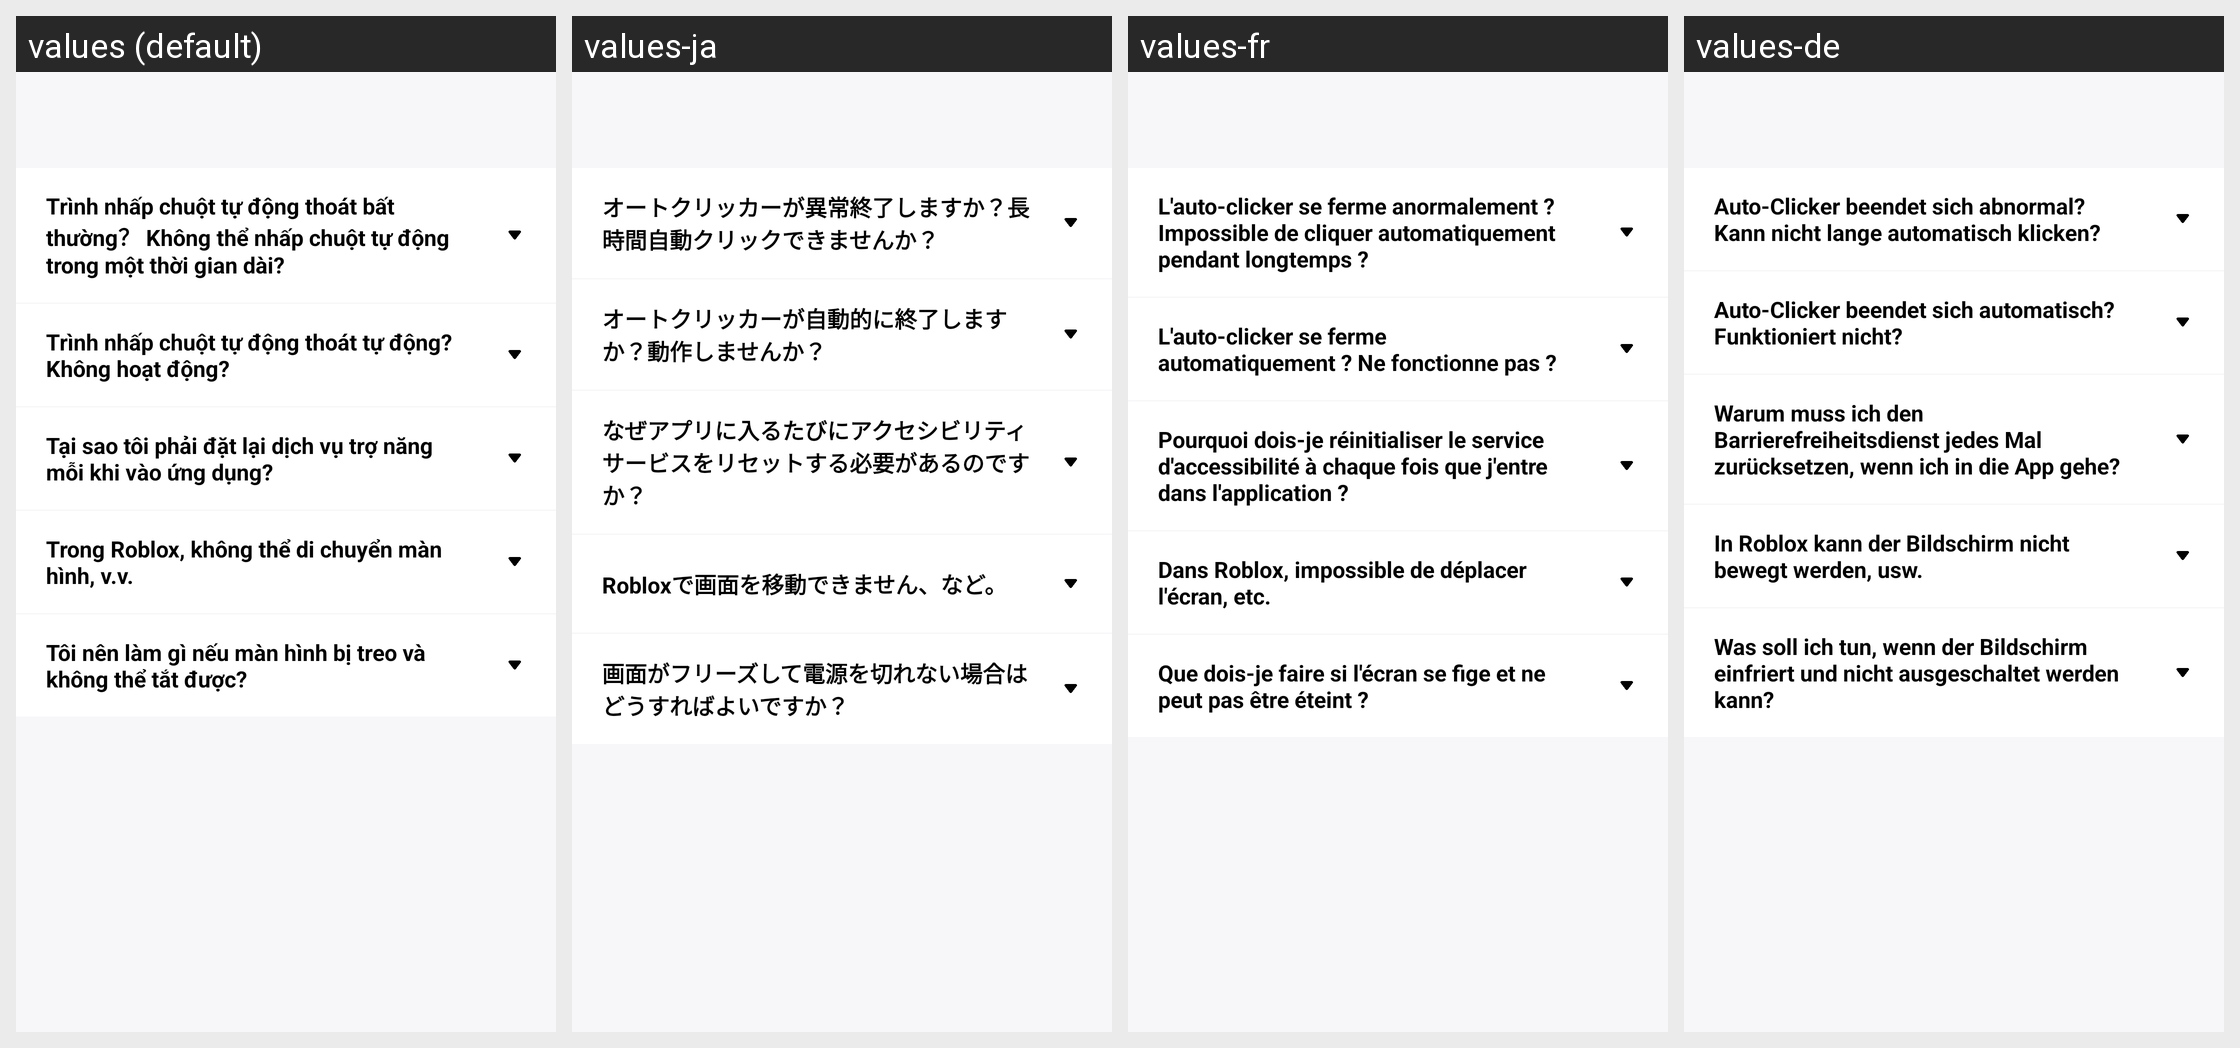

The same Android screen rendered under several of its app's locales, left to right. List the strings drawn on it with the default value and each locale's translation.
Android screen res/layout/activity_faqactivity.xml rendered under 4 locales, left to right: values (default), values-ja, values-fr, values-de. Device: Nexus 5 (rendered at 1080×1920; each locale shown at half size, 540×960, under a caption strip naming it); theme Theme.AutoClick.
Other locales in the repository, not shown: values-en, values-es, values-ko, values-zh-rCN.
Strings drawn on this screen, with the default value and each locale's value (text and hints the layout hard-codes appear in the picture but are not listed):

text_faq1
  values: Trình nhấp chuột tự động thoát bất thường？ Không thể nhấp chuột tự động trong một thời gian dài?
  values-ja: オートクリッカーが異常終了しますか？長時間自動クリックできませんか？
  values-fr: L'auto-clicker se ferme anormalement ? Impossible de cliquer automatiquement pendant longtemps ?
  values-de: Auto-Clicker beendet sich abnormal? Kann nicht lange automatisch klicken?

text_fqa11
  values: 1. Nó có xu hướng bị lỗi khi đặt khoảng thời gian dưới 40 mili giây. Chúng tôi khuyên bạn nên nhấp chuột rất nhanh trong một khoảng thời gian ngắn.
  values-ja: 1. 40ミリ秒未満の間隔を設定するとクラッシュしやすくなります。短時間で非常に速くクリックすることをお勧めします。
  values-fr: 1. Il a tendance à planter lors de la définition d'intervalles inférieurs à 40 millisecondes. Nous recommandons de cliquer très rapidement pendant une courte durée.
  values-de: 1. Es neigt dazu abzustürzen, wenn Intervalle unter 40 Millisekunden eingestellt werden. Wir empfehlen, sehr schnell für kurze Zeit zu klicken.

text_fqa12
  values: 2. Hệ thống sẽ tự động buộc đóng ứng dụng khi mức tiêu thụ điện năng tăng đột ngột. Điều này có thể được giải quyết bằng cách đặt quyền TỰ ĐỘNG BẮT ĐẦU và TỐI ƯU HÓA PIN.
  values-ja: 2. 電力消費が急激に増加すると、システムが自動的にアプリを強制終了します。これは、自動開始とバッテリー最適化の権限を設定することで解決できます。
  values-fr: 2. Le système fermera automatiquement l'application lorsque la consommation d'énergie augmente soudainement. Cela peut être résolu en définissant les permissions DÉMARRAGE AUTOMATIQUE et OPTIMISATION DE BATTERIE.
  values-de: 2. Das System wird die App automatisch schließen, wenn der Stromverbrauch plötzlich ansteigt. Dies kann durch Einstellen der AUTO-START und BATTERIE-OPTIMIERUNG Berechtigungen behoben werden.

text_fqa13
  values: 3. Phần trên có thể giải thích 90% các trường hợp thoát ra bất thường, và một số liên quan đến thiết bị và hệ thống cụ thể. Nếu cách trên không giải quyết được sự cố của bạn, bạn có thể khởi động lại ứng dụng.
  values-ja: 3. 上記は異常終了の90%を説明でき、一部は特定のデバイスとシステムに関連しています。上記で問題が解決しない場合は、アプリを再起動してください。
  values-fr: 3. Ce qui précède peut expliquer 90% des fermetures anormales, et certaines sont liées à des appareils et systèmes spécifiques. Si ce qui précède ne résout pas votre problème, vous pouvez redémarrer l'application.
  values-de: 3. Das Obige kann 90% der abnormalen Beendigungen erklären, und einige sind mit spezifischen Geräten und Systemen verbunden. Wenn das Obige Ihr Problem nicht löst, können Sie die App neu starten.

text_fqa2
  values: Trình nhấp chuột tự động thoát tự động? Không hoạt động?
  values-ja: オートクリッカーが自動的に終了しますか？動作しませんか？
  values-fr: L'auto-clicker se ferme automatiquement ? Ne fonctionne pas ?
  values-de: Auto-Clicker beendet sich automatisch? Funktioniert nicht?

text_fqa21
  values: 1. Lý do chính cho sự cố này là DỊCH VỤ TRUY CẬP đã bị lỗi. Bạn có thể:
  values-ja: 1. この問題の主な原因は、アクセシビリティサービスが失敗したことです。次のことができます：
  values-fr: 1. La raison principale de ce problème est que le SERVICE D'ACCESSIBILITÉ a échoué. Vous pouvez :
  values-de: 1. Der Hauptgrund für dieses Problem ist, dass der BARRIEREFREIHEITSDIENST fehlgeschlagen ist. Sie können:

text_fqa22
  values: 2. Trước hết hãy tắt Dịch vụ Trợ năng , sau đó bật lại Dịch vụ Trợ năng một lần nữa; hoặc bạn có thể đóng và khởi động lại ứng dụng; hoặc khởi động lại thiết bị.
  values-ja: 2. まずアクセシビリティサービスをオフにしてから、再度アクセシビリティサービスをオンにする；またはアプリを閉じて再起動する；またはデバイスを再起動する。
  values-fr: 2. D'abord éteindre le Service d'Accessibilité, puis rallumer le Service d'Accessibilité ; ou vous pouvez fermer et redémarrer l'application ; ou redémarrer l'appareil.
  values-de: 2. Zuerst den Barrierefreiheitsdienst ausschalten, dann den Barrierefreiheitsdienst wieder einschalten; oder Sie können die App schließen und neu starten; oder das Gerät neu starten.

text_fqa3
  values: Tại sao tôi phải đặt lại dịch vụ trợ năng mỗi khi vào ứng dụng?
  values-ja: なぜアプリに入るたびにアクセシビリティサービスをリセットする必要があるのですか？
  values-fr: Pourquoi dois-je réinitialiser le service d'accessibilité à chaque fois que j'entre dans l'application ?
  values-de: Warum muss ich den Barrierefreiheitsdienst jedes Mal zurücksetzen, wenn ich in die App gehe?

text_fqa31
  values: Android rất nghiêm ngặt về quyền, vì vậy mỗi khi khởi động lại ứng dụng, bạn cần bật lại ứng dụng đó. Tuy nhiên, bạn có thể khắc phục điều này bằng cách cài đặt AUTO START.
  values-ja: Androidは権限に非常に厳格なので、アプリを再起動するたびに、そのアプリを再度オンにする必要があります。ただし、自動開始を設定することでこれを修正できます。
  values-fr: Android est très strict sur les permissions, donc à chaque fois que vous redémarrez l'application, vous devez rallumer cette application. Cependant, vous pouvez corriger cela en configurant DÉMARRAGE AUTOMATIQUE.
  values-de: Android ist sehr streng mit Berechtigungen, daher müssen Sie jedes Mal, wenn Sie die App neu starten, diese App wieder einschalten. Sie können dies jedoch beheben, indem Sie AUTO-START einrichten.

text_fqa4
  values: Trong Roblox, không thể di chuyển màn hình, v.v.
  values-ja: Robloxで画面を移動できません、など。
  values-fr: Dans Roblox, impossible de déplacer l'écran, etc.
  values-de: In Roblox kann der Bildschirm nicht bewegt werden, usw.

text_fqa41
  values: Khi chạm tự động nhanh, hệ thống không thể nhận ra các thao tác của người, thậm chí nếu có, nó sẽ gây ra lỗi hệ thống. Bạn nên dừng tác vụ trước khi thực hiện các thao tác trên màn hình.
  values-ja: 高速自動タッチ時、システムは人間の操作を認識できず、認識したとしてもシステムエラーを引き起こします。画面で操作を実行する前にタスクを停止する必要があります。
  values-fr: Lors d'un toucher automatique rapide, le système ne peut pas reconnaître les opérations humaines, et même s'il le fait, cela causera des erreurs système. Vous devez arrêter la tâche avant d'effectuer des opérations sur l'écran.
  values-de: Bei schnellem automatischem Berühren kann das System menschliche Operationen nicht erkennen, und selbst wenn es das tut, verursacht es Systemfehler. Sie sollten die Aufgabe stoppen, bevor Sie Operationen auf dem Bildschirm ausführen.

text_fqa5
  values: Tôi nên làm gì nếu màn hình bị treo và không thể tắt được?
  values-ja: 画面がフリーズして電源を切れない場合はどうすればよいですか？
  values-fr: Que dois-je faire si l'écran se fige et ne peut pas être éteint ?
  values-de: Was soll ich tun, wenn der Bildschirm einfriert und nicht ausgeschaltet werden kann?

text_fqa51
  values: Khi không thể tắt trình nhấp tự động và điện thoại không hoạt động được, bạn có thể nhấn nút nguồn để màn hình nghỉ và trình nhấp tự động của chúng tôi sẽ tự động tạm dừng nhấp sau khi màn hình nghỉ.
  values-ja: オートクリッカーをオフにできず、電話が動作しない場合、電源ボタンを押して画面をスリープ状態にし、画面がスリープ状態になった後、オートクリッカーは自動的にクリックを停止します。
  values-fr: Lorsque vous ne pouvez pas éteindre l'auto-clicker et que le téléphone ne fonctionne pas, vous pouvez appuyer sur le bouton d'alimentation pour mettre l'écran en veille et notre auto-clicker s'arrêtera automatiquement de cliquer après que l'écran soit en veille.
  values-de: Wenn Sie den Auto-Clicker nicht ausschalten können und das Telefon nicht funktioniert, können Sie den Ein-/Ausschalter drücken, um den Bildschirm in den Ruhezustand zu versetzen, und unser Auto-Clicker stoppt automatisch das Klicken, nachdem der Bildschirm in den Ruhezustand versetzt wurde.
